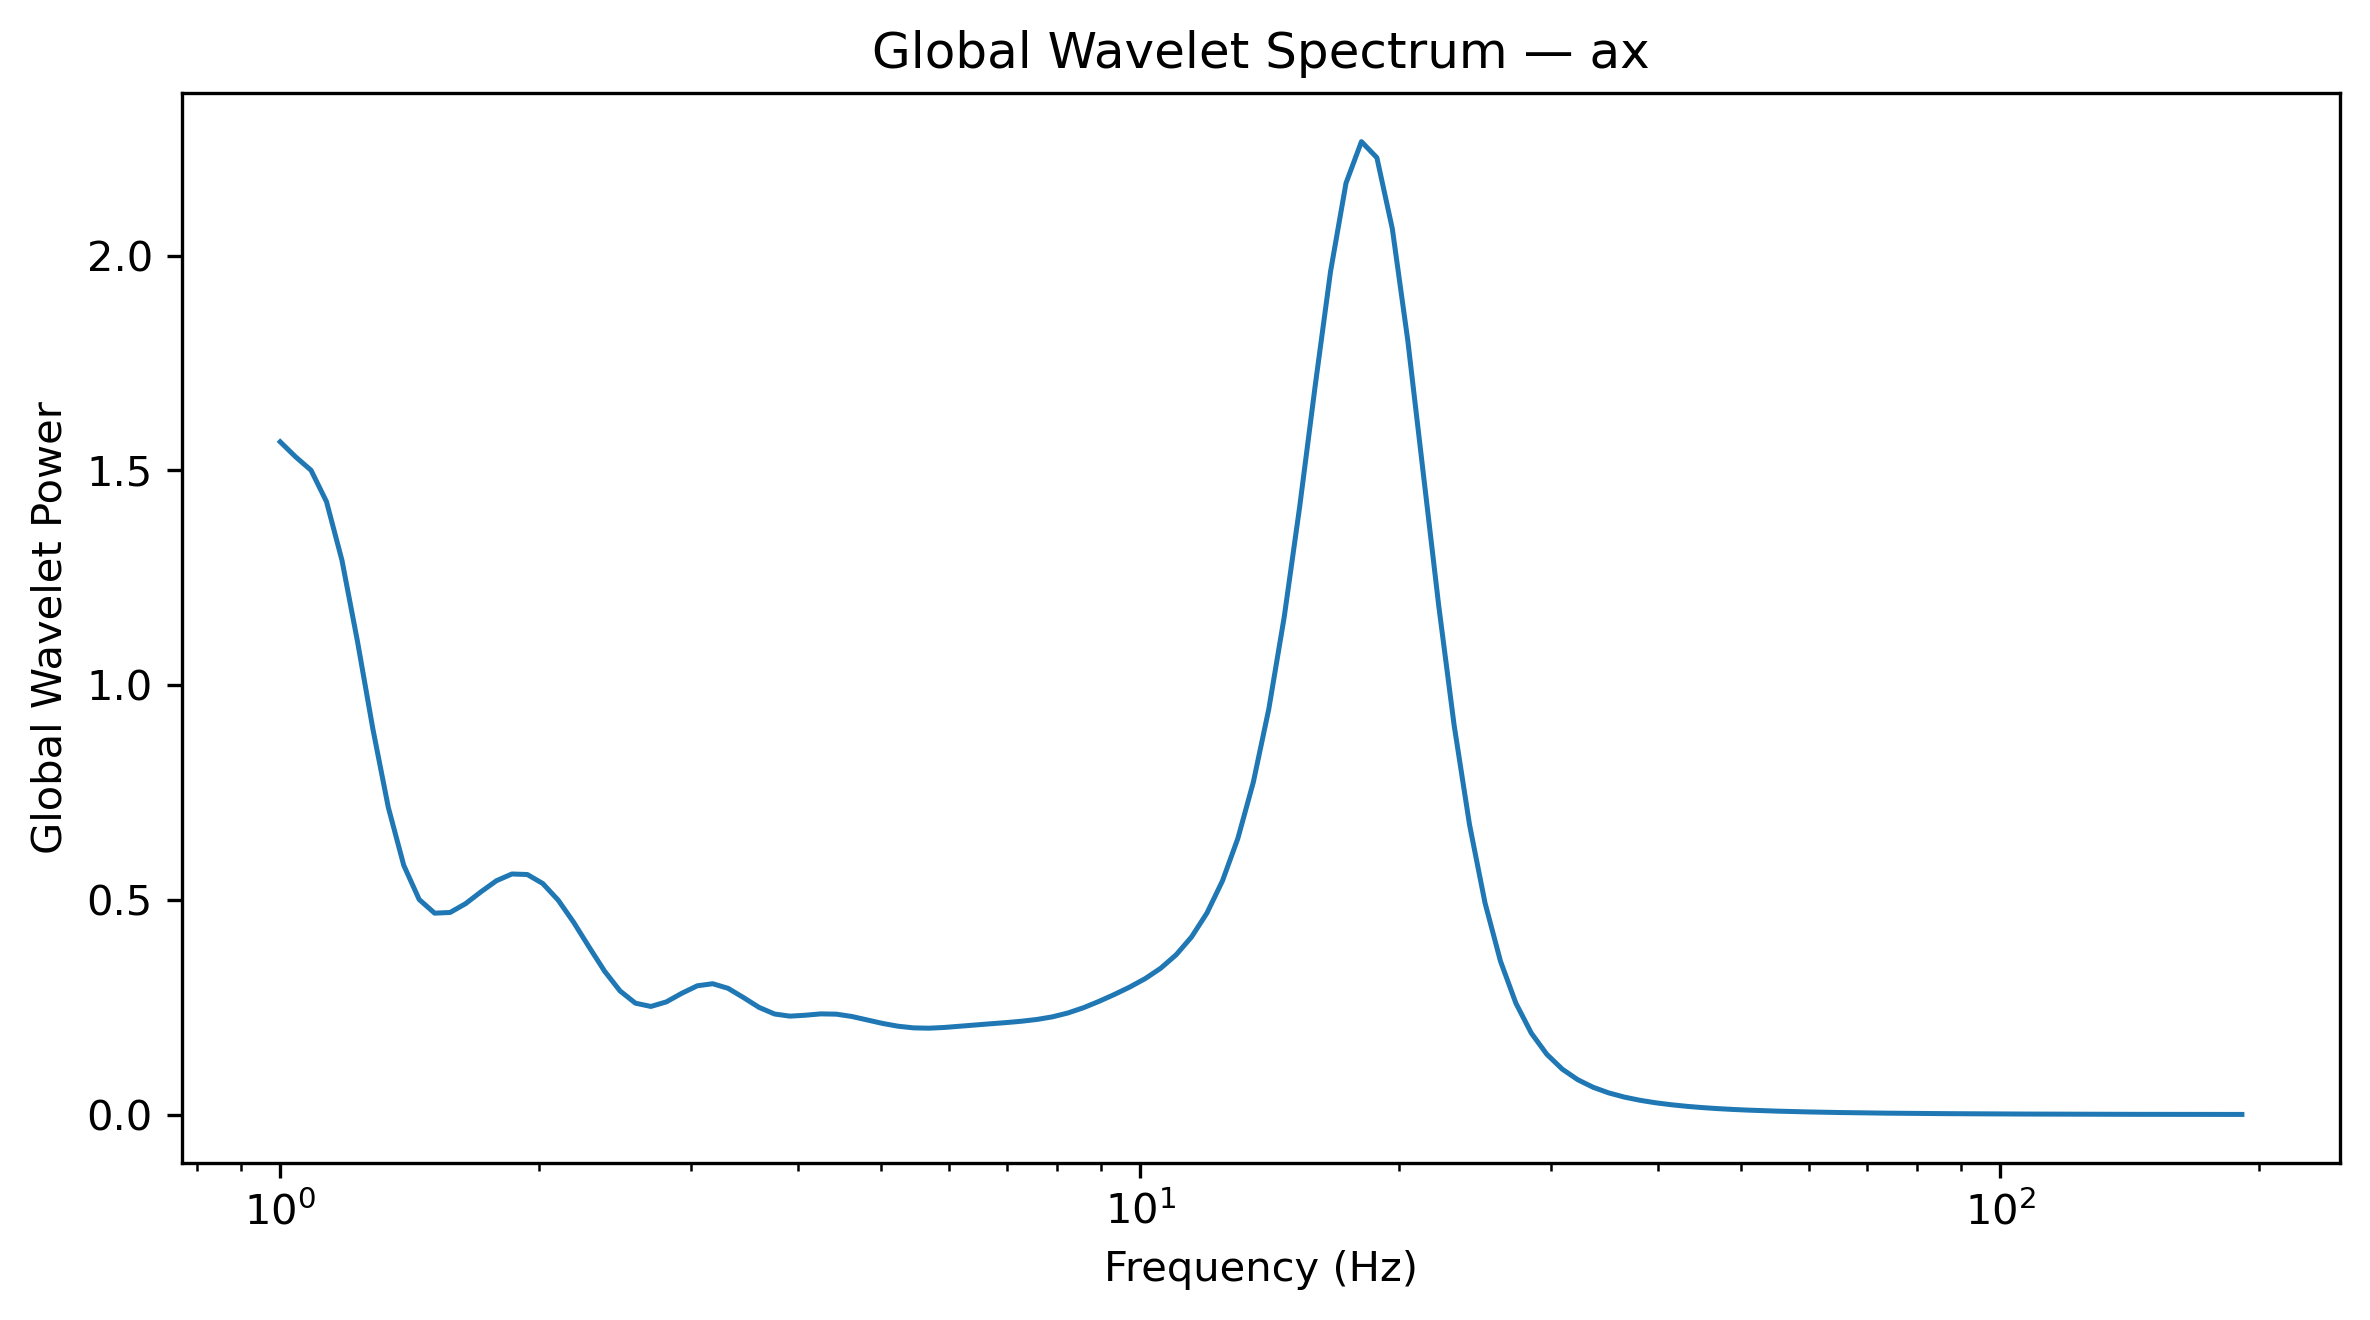

The table this chart was drawn from, first rows:
Frequency_Hz, GlobalWaveletPower, GlobalWaveletAmplitude
1.0, 1.567, 1.252
1.042, 1.532, 1.238
1.086, 1.5, 1.225
1.132, 1.427, 1.195
1.18, 1.291, 1.136
1.23, 1.103, 1.05
1.282, 0.8985, 0.9479
1.336, 0.7158, 0.8461
1.392, 0.5809, 0.7622
1.451, 0.5012, 0.708
1.512, 0.4694, 0.6851
1.576, 0.471, 0.6863
1.643, 0.4914, 0.701
1.712, 0.5191, 0.7205
1.784, 0.5449, 0.7382
1.86, 0.5606, 0.7487
1.938, 0.5594, 0.7479
2.02, 0.5385, 0.7338
2.105, 0.4996, 0.7069
2.194, 0.4481, 0.6694
2.287, 0.3905, 0.6249
2.383, 0.3345, 0.5783
2.484, 0.2884, 0.5371
2.589, 0.2599, 0.5098
2.698, 0.2522, 0.5022
2.812, 0.2629, 0.5127
2.931, 0.2829, 0.5319
3.055, 0.3003, 0.548
3.183, 0.3052, 0.5524
3.318, 0.2944, 0.5426
3.458, 0.2728, 0.5223
3.604, 0.2501, 0.5001
3.756, 0.2347, 0.4845
3.915, 0.2297, 0.4792
4.08, 0.2318, 0.4815
4.252, 0.2349, 0.4847
4.432, 0.2343, 0.4841
4.619, 0.229, 0.4785
4.814, 0.2209, 0.47
5.017, 0.2127, 0.4612
5.229, 0.2062, 0.4541
5.45, 0.2024, 0.4499
5.68, 0.2016, 0.449
5.92, 0.2034, 0.4509
6.17, 0.2063, 0.4542
6.43, 0.2092, 0.4574
6.702, 0.2119, 0.4604
6.985, 0.2147, 0.4633
7.28, 0.2179, 0.4668
7.587, 0.222, 0.4712
7.908, 0.2281, 0.4776
8.241, 0.2371, 0.4869
8.589, 0.2493, 0.4993
8.952, 0.2639, 0.5137
9.33, 0.2801, 0.5292
9.724, 0.2974, 0.5453
10.13, 0.317, 0.5631
10.56, 0.3411, 0.584
11.01, 0.3723, 0.6102
11.47, 0.414, 0.6434
... 68 more rows
